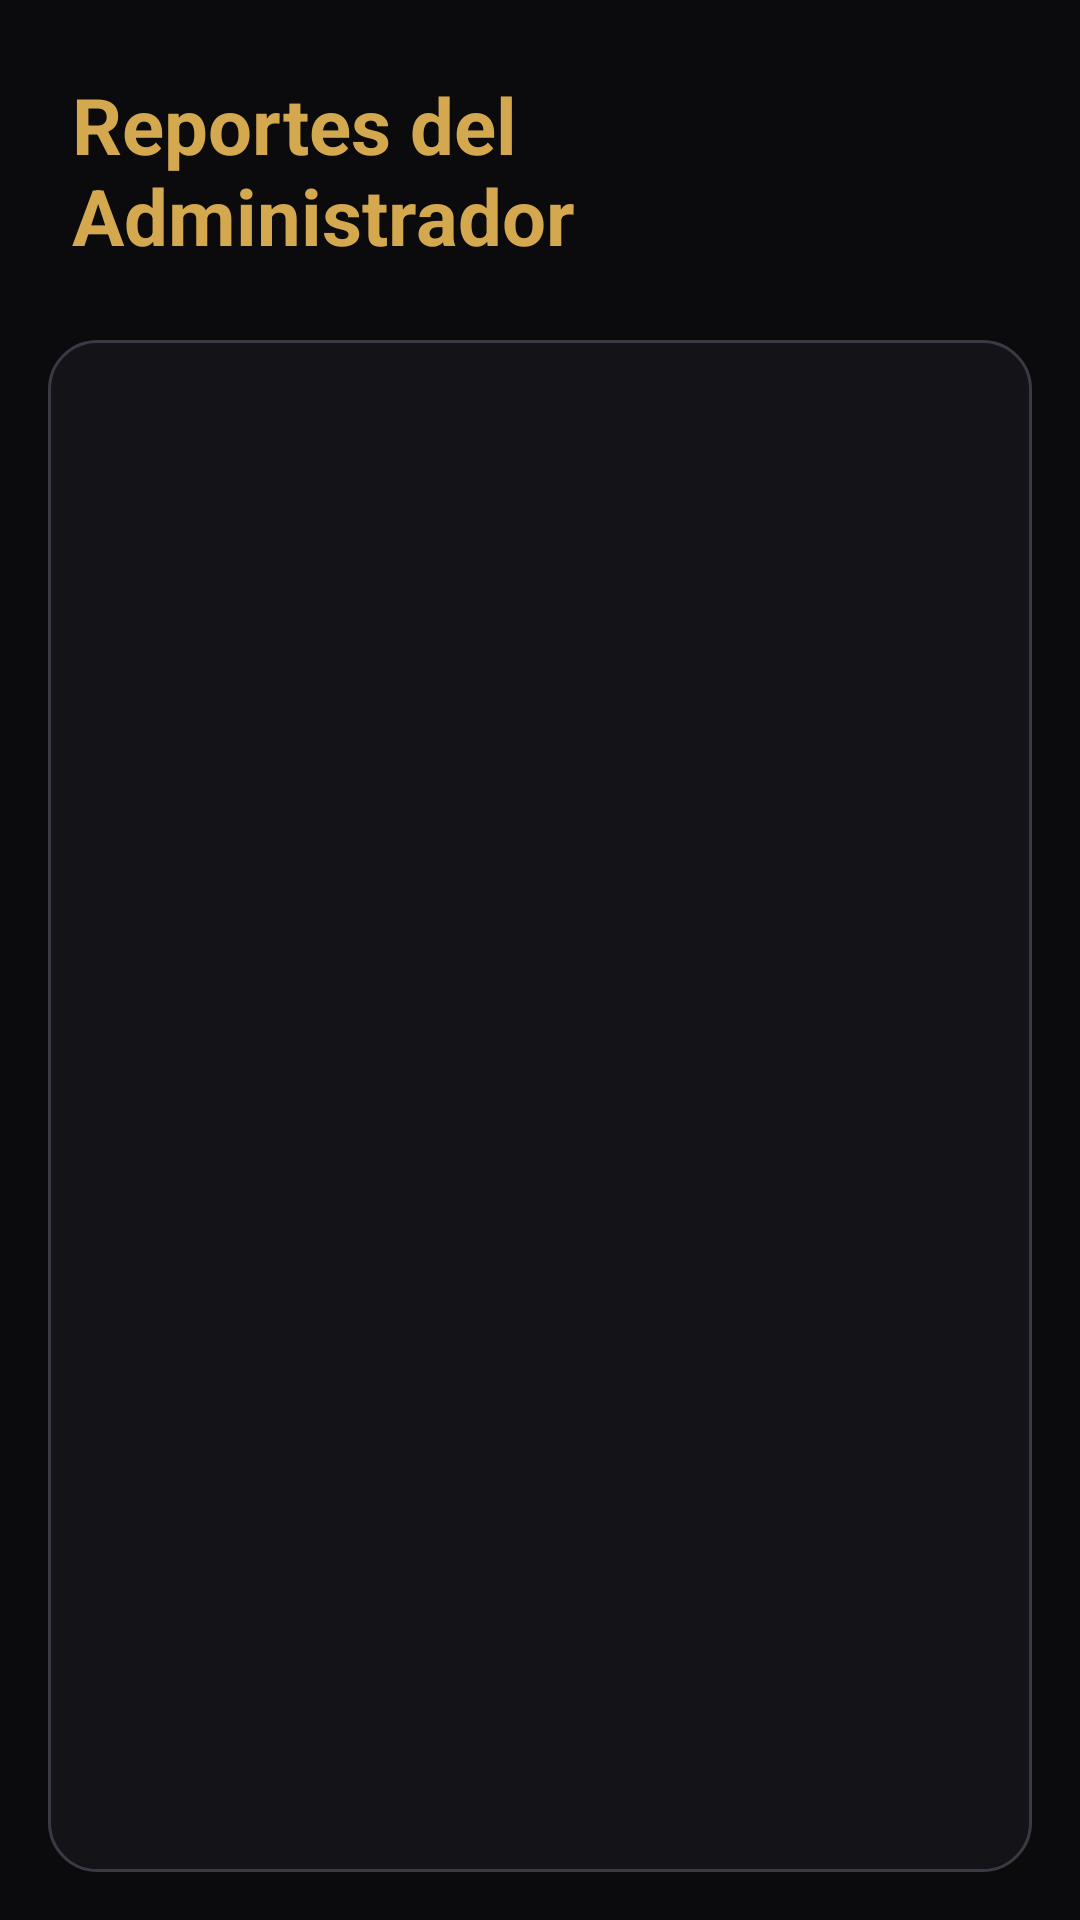

The Android layout XML behind this screen, and the referenced resources:
<!-- AndroidManifest.xml: application theme Theme.PryGrados -->
<!-- res/layout/notificaciones.xml -->
<?xml version="1.0" encoding="utf-8"?>
<LinearLayout xmlns:android="http://schemas.android.com/apk/res/android"
    android:layout_width="match_parent"
    android:layout_height="match_parent"
    android:background="@color/kemba_black"
    android:orientation="vertical">

    <TextView
        android:layout_width="match_parent"
        android:layout_height="wrap_content"
        android:padding="24dp"
        android:text="Reportes del Administrador"
        android:textColor="@color/kemba_gold"
        android:textSize="26sp"
        android:textStyle="bold" />

    
    <ListView
        android:id="@+id/listReportes"
        android:layout_width="match_parent"
        android:layout_height="0dp"
        android:layout_marginStart="16dp"
        android:layout_marginEnd="16dp"
        android:layout_marginBottom="16dp"
        android:layout_weight="1"
        android:background="@drawable/bg_card"
        android:divider="@color/kemba_stroke"
        android:dividerHeight="1dp" />

</LinearLayout>
<!-- resources referenced by this layout -->
<resources>
  <color name="kemba_black">#0B0B0D</color>
  <color name="kemba_gold">#D4A84F</color>
  <color name="kemba_stroke">#3A3A44</color>
  <!-- drawable bg_card (drawable) -->
  <?xml version="1.0" encoding="utf-8"?>
  <shape xmlns:android="http://schemas.android.com/apk/res/android" android:shape="rectangle">
      <solid android:color="#E614141A" />
      <stroke android:width="1dp" android:color="@color/kemba_stroke" />
      <corners android:radius="16dp" />
  </shape>
  <style name="Theme.PryGrados" parent="Base.Theme.PryGrados" />
  <style name="Base.Theme.PryGrados" parent="Theme.Material3.DayNight.NoActionBar">
          
          
      </style>
</resources>
